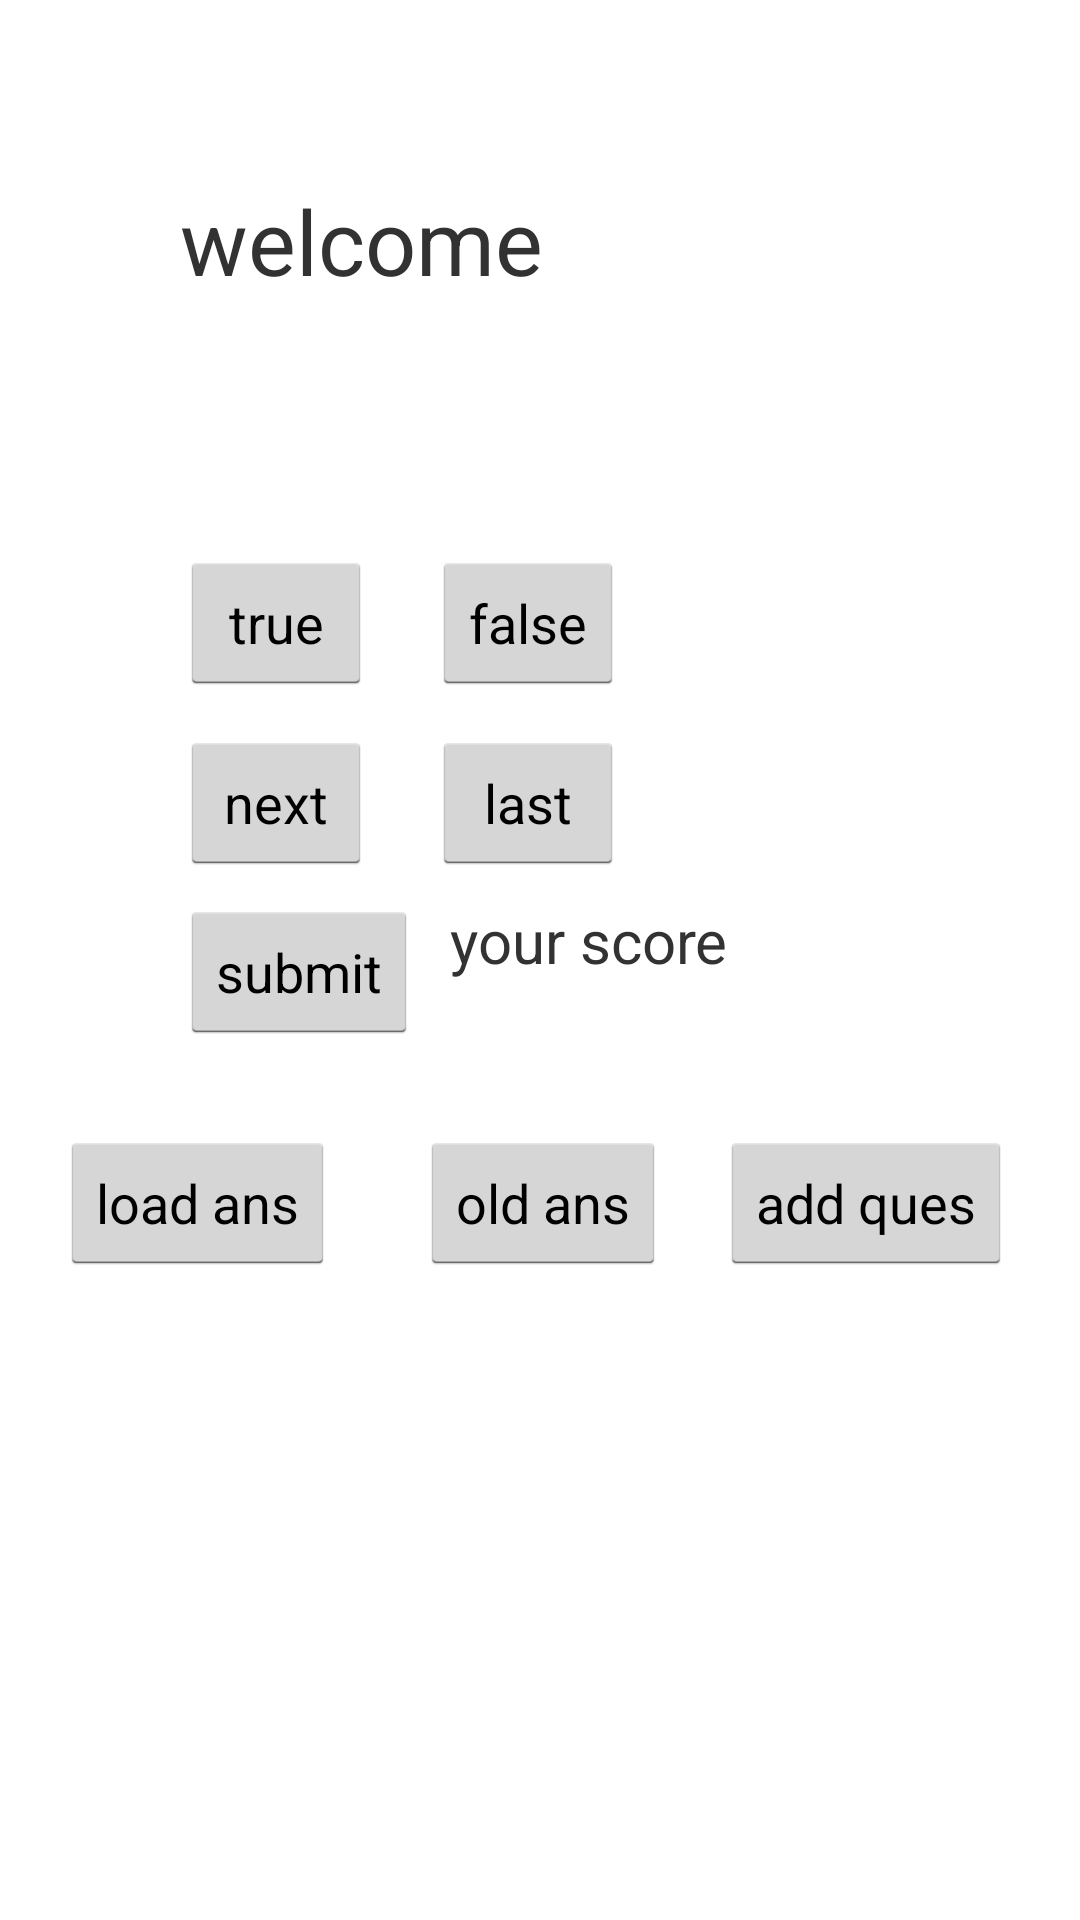

This screen was rendered from an Android layout file. Write that file and the resources it references.
<!-- AndroidManifest.xml: application theme AppTheme -->
<!-- res/layout/activity_ansq_page.xml -->
<?xml version="1.0" encoding="utf-8"?>
<RelativeLayout xmlns:android="http://schemas.android.com/apk/res/android"
    xmlns:tools="http://schemas.android.com/tools"
    android:id="@+id/activity_ansq_page"
    android:layout_width="match_parent"
    android:layout_height="match_parent"
    tools:context="com.ice.saber.ice.ansq_page">
    <TextView
        android:layout_width="wrap_content"
        android:layout_height="wrap_content"
        android:id="@+id/textView1"
        android:text="welcome"
        android:textSize="30sp"
        android:layout_marginTop="60dp"
        android:layout_marginStart="60dp"/>

    <TextView
        android:layout_width="wrap_content"
        android:layout_height="wrap_content"
        android:id="@+id/ans_t2"
        android:textSize="25sp"
        android:layout_marginTop="120dp"
        android:layout_marginStart="60dp"/>

    <LinearLayout
        android:orientation="horizontal"
        android:layout_width="wrap_content"
        android:layout_height="wrap_content"
        android:layout_below="@id/ans_t2"
        android:layout_marginTop="30dp"
        android:layout_marginStart="60dp">

        <Button
            android:text="true"
            android:layout_width="wrap_content"
            android:layout_height="wrap_content"
            android:id="@+id/button1"
            android:layout_weight="1" />

        <Button
            android:text="false"
            android:layout_width="wrap_content"
            android:layout_height="wrap_content"
            android:id="@+id/button2"
            android:layout_weight="1"
            android:layout_marginLeft="20dp"/>
    </LinearLayout>

    <LinearLayout
        android:orientation="horizontal"
        android:layout_height="wrap_content"
        android:layout_width="wrap_content"
        android:layout_weight="1"
        android:layout_below="@id/ans_t2"
        android:layout_marginTop="90dp"
        android:layout_marginStart="60dp">

        <Button
            android:text="next"
            android:layout_width="wrap_content"
            android:layout_height="wrap_content"
            android:id="@+id/button3"
            android:layout_weight="1" />

        <Button
            android:text="last"
            android:layout_width="wrap_content"
            android:layout_height="wrap_content"
            android:id="@+id/button4"
            android:layout_weight="1"
            android:layout_marginLeft="20dp"/>
    </LinearLayout>


    <Button
        android:text="submit"
        android:layout_width="wrap_content"
        android:layout_height="wrap_content"
        android:id="@+id/button5"
        android:layout_marginTop="300dp"
        android:layout_marginStart="60dp"/>

    <TextView
        android:layout_width="wrap_content"
        android:layout_height="wrap_content"
        android:id="@+id/textView3"
        android:text="your score"
        android:textSize="20sp"
        android:layout_alignTop="@+id/button5"
        android:layout_marginLeft="150dp"/>

    <Button
        android:text="add ques"
        android:layout_width="wrap_content"
        android:layout_height="wrap_content"
        android:id="@+id/button9"
        android:layout_marginTop="50dp"
        android:layout_marginLeft="240dp"
        android:layout_below="@+id/textView3" />

    <Button
        android:text="old ans"
        android:layout_width="wrap_content"
        android:layout_height="wrap_content"
        android:id="@+id/button6"
        android:layout_alignBottom="@+id/button9"
        android:layout_marginStart="140dp" />

    <Button
        android:text="load ans"
        android:layout_width="wrap_content"
        android:layout_height="wrap_content"
        android:id="@+id/button10"
        android:layout_alignTop="@+id/button9"
        android:layout_marginStart="20dp" />

</RelativeLayout>
<!-- resources referenced by this layout -->
<resources>
  <style name="AppTheme" parent="android:Theme.Holo.Light.DarkActionBar">
          
      </style>
</resources>
